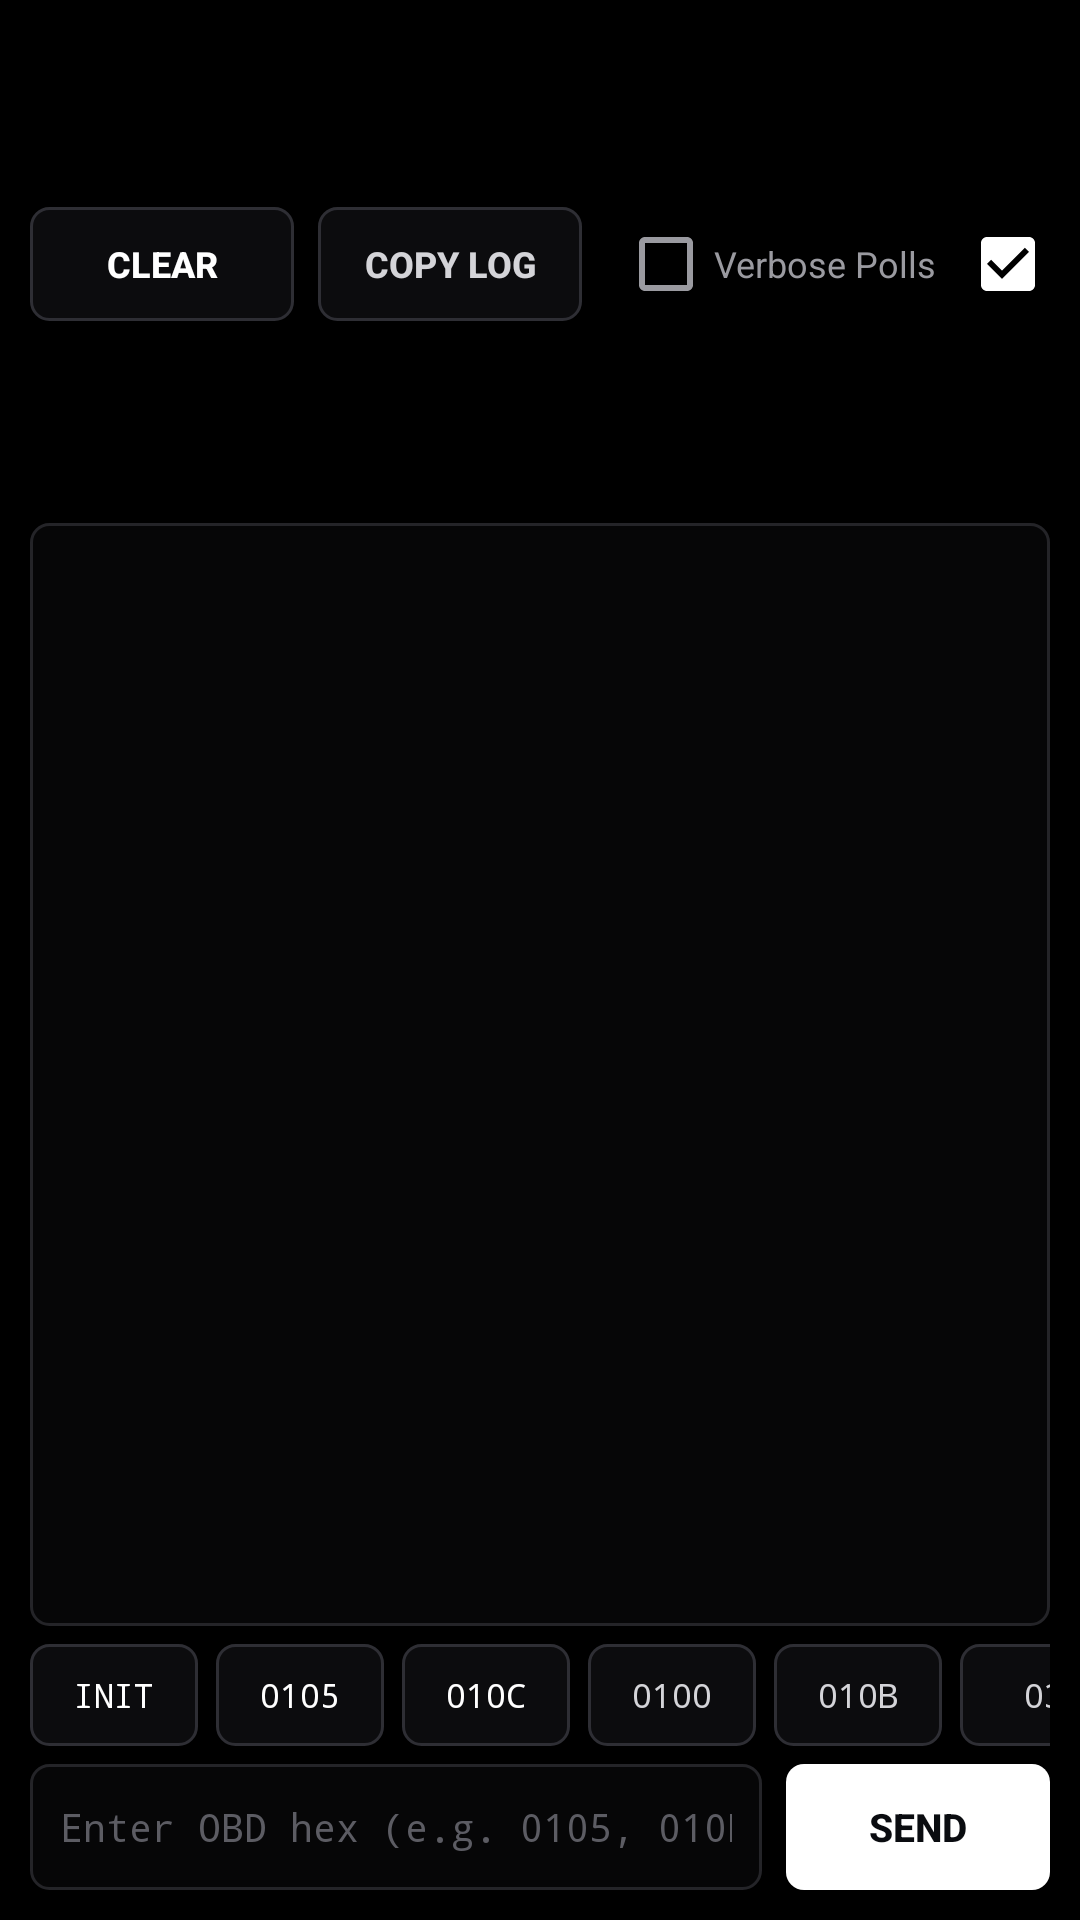

Android layout source for this screen:
<!-- AndroidManifest.xml: application theme Theme.CL600Obd -->
<!-- res/layout/view_log.xml -->
<?xml version="1.0" encoding="utf-8"?>
<LinearLayout xmlns:android="http://schemas.android.com/apk/res/android"
    android:layout_width="match_parent"
    android:layout_height="match_parent"
    android:background="@color/bg_root"
    android:orientation="vertical"
    android:padding="10dp">

    
    <LinearLayout
        android:layout_width="match_parent"
        android:layout_height="wrap_content"
        android:gravity="center_vertical"
        android:orientation="horizontal">

        <Button
            android:id="@+id/btnClearLog"
            android:layout_width="wrap_content"
            android:layout_height="38dp"
            android:background="@drawable/bg_btn_secondary"
            android:paddingLeft="12dp"
            android:paddingRight="12dp"
            android:text="CLEAR"
            android:textColor="@color/text_primary"
            android:textSize="12sp"
            android:textStyle="bold" />

        <Button
            android:id="@+id/btnCopyLog"
            android:layout_width="wrap_content"
            android:layout_height="38dp"
            android:layout_marginStart="8dp"
            android:background="@drawable/bg_btn_secondary"
            android:paddingLeft="12dp"
            android:paddingRight="12dp"
            android:text="COPY LOG"
            android:textColor="@color/accent_cyan"
            android:textSize="12sp"
            android:textStyle="bold" />

        <CheckBox
            android:id="@+id/cbVerbosePoll"
            android:layout_width="wrap_content"
            android:layout_height="wrap_content"
            android:layout_marginStart="12dp"
            android:text="Verbose Polls"
            android:textColor="@color/text_secondary"
            android:textSize="12sp" />

        <CheckBox
            android:id="@+id/cbAutoScroll"
            android:layout_width="wrap_content"
            android:layout_height="wrap_content"
            android:layout_marginStart="8dp"
            android:checked="true"
            android:text="Auto-scroll"
            android:textColor="@color/text_secondary"
            android:textSize="12sp" />
    </LinearLayout>

    
    <ScrollView
        android:id="@+id/svLog"
        android:layout_width="match_parent"
        android:layout_height="0dp"
        android:layout_marginTop="8dp"
        android:layout_weight="1"
        android:background="@drawable/bg_input_box"
        android:padding="8dp">

        <TextView
            android:id="@+id/tvLogOutput"
            android:layout_width="match_parent"
            android:layout_height="wrap_content"
            android:textColor="@color/text_primary"
            android:textIsSelectable="true"
            android:textSize="12sp"
            android:typeface="monospace" />
    </ScrollView>

    
    <HorizontalScrollView
        android:layout_width="match_parent"
        android:layout_height="wrap_content"
        android:layout_marginTop="6dp"
        android:scrollbars="none">

        <LinearLayout
            android:layout_width="wrap_content"
            android:layout_height="wrap_content"
            android:orientation="horizontal">

            <Button
                android:id="@+id/btnCmdAtz"
                android:layout_width="wrap_content"
                android:layout_height="34dp"
                android:layout_marginEnd="6dp"
                android:background="@drawable/bg_btn_secondary"
                android:minWidth="56dp"
                android:paddingLeft="10dp"
                android:paddingRight="10dp"
                android:text="INIT"
                android:textColor="@color/accent_amber"
                android:textSize="11sp"
                android:typeface="monospace" />

            <Button
                android:id="@+id/btnCmdAtrv"
                android:layout_width="wrap_content"
                android:layout_height="34dp"
                android:layout_marginEnd="6dp"
                android:background="@drawable/bg_btn_secondary"
                android:minWidth="56dp"
                android:paddingLeft="10dp"
                android:paddingRight="10dp"
                android:text="0105"
                android:textColor="@color/accent_amber"
                android:textSize="11sp"
                android:typeface="monospace" />

            <Button
                android:id="@+id/btnCmdAtdp"
                android:layout_width="wrap_content"
                android:layout_height="34dp"
                android:layout_marginEnd="6dp"
                android:background="@drawable/bg_btn_secondary"
                android:minWidth="56dp"
                android:paddingLeft="10dp"
                android:paddingRight="10dp"
                android:text="010C"
                android:textColor="@color/accent_amber"
                android:textSize="11sp"
                android:typeface="monospace" />

            <Button
                android:id="@+id/btnCmd0100"
                android:layout_width="wrap_content"
                android:layout_height="34dp"
                android:layout_marginEnd="6dp"
                android:background="@drawable/bg_btn_secondary"
                android:minWidth="56dp"
                android:paddingLeft="10dp"
                android:paddingRight="10dp"
                android:text="0100"
                android:textColor="@color/accent_cyan"
                android:textSize="11sp"
                android:typeface="monospace" />

            <Button
                android:id="@+id/btnCmd010b"
                android:layout_width="wrap_content"
                android:layout_height="34dp"
                android:layout_marginEnd="6dp"
                android:background="@drawable/bg_btn_secondary"
                android:minWidth="56dp"
                android:paddingLeft="10dp"
                android:paddingRight="10dp"
                android:text="010B"
                android:textColor="@color/accent_cyan"
                android:textSize="11sp"
                android:typeface="monospace" />

            <Button
                android:id="@+id/btnCmd03"
                android:layout_width="wrap_content"
                android:layout_height="34dp"
                android:background="@drawable/bg_btn_secondary"
                android:minWidth="56dp"
                android:paddingLeft="10dp"
                android:paddingRight="10dp"
                android:text="03"
                android:textColor="@color/accent_cyan"
                android:textSize="11sp"
                android:typeface="monospace" />
        </LinearLayout>
    </HorizontalScrollView>

    
    <LinearLayout
        android:layout_width="match_parent"
        android:layout_height="wrap_content"
        android:layout_marginTop="6dp"
        android:gravity="center_vertical"
        android:orientation="horizontal">

        <EditText
            android:id="@+id/etRawCmd"
            android:layout_width="0dp"
            android:layout_height="42dp"
            android:layout_weight="1"
            android:background="@drawable/bg_input_box"
            android:hint="Enter OBD hex (e.g. 0105, 010B, 010C, 03, INIT)"
            android:imeOptions="actionSend"
            android:inputType="textCapCharacters"
            android:paddingLeft="10dp"
            android:paddingRight="10dp"
            android:singleLine="true"
            android:textColor="@color/text_primary"
            android:textColorHint="@color/text_muted"
            android:textSize="13sp"
            android:typeface="monospace" />

        <Button
            android:id="@+id/btnSendCmd"
            android:layout_width="wrap_content"
            android:layout_height="42dp"
            android:layout_marginStart="8dp"
            android:background="@drawable/bg_btn_primary"
            android:paddingLeft="16dp"
            android:paddingRight="16dp"
            android:text="SEND"
            android:textColor="#0A0C10"
            android:textSize="13sp"
            android:textStyle="bold" />
    </LinearLayout>

</LinearLayout>
<!-- resources referenced by this layout -->
<resources>
  <color name="accent_amber">#FFFFFF</color>
  <color name="accent_cyan">#D4D4D8</color>
  <color name="bg_root">#000000</color>
  <color name="text_muted">#5C5C63</color>
  <color name="text_primary">#FFFFFF</color>
  <color name="text_secondary">#9A9AA0</color>
  <!-- drawable bg_btn_primary (drawable) -->
  <?xml version="1.0" encoding="utf-8"?>
  <selector xmlns:android="http://schemas.android.com/apk/res/android">
      <item android:state_enabled="false">
          <shape android:shape="rectangle">
              <solid android:color="#27272A" />
              <corners android:radius="6dp" />
          </shape>
      </item>
      <item android:state_pressed="true">
          <shape android:shape="rectangle">
              <solid android:color="#D4D4D8" />
              <corners android:radius="6dp" />
          </shape>
      </item>
      <item>
          <shape android:shape="rectangle">
              <solid android:color="#FFFFFF" />
              <corners android:radius="6dp" />
          </shape>
      </item>
  </selector>
  <!-- drawable bg_btn_secondary (drawable) -->
  <?xml version="1.0" encoding="utf-8"?>
  <selector xmlns:android="http://schemas.android.com/apk/res/android">
      <item android:state_enabled="false">
          <shape android:shape="rectangle">
              <solid android:color="#09090B" />
              <stroke android:width="1dp" android:color="#1A1A1D" />
              <corners android:radius="6dp" />
          </shape>
      </item>
      <item android:state_pressed="true">
          <shape android:shape="rectangle">
              <solid android:color="#18181B" />
              <stroke android:width="1dp" android:color="#FFFFFF" />
              <corners android:radius="6dp" />
          </shape>
      </item>
      <item>
          <shape android:shape="rectangle">
              <solid android:color="#0C0C0E" />
              <stroke android:width="1dp" android:color="#2E2E34" />
              <corners android:radius="6dp" />
          </shape>
      </item>
  </selector>
  <!-- drawable bg_input_box (drawable) -->
  <?xml version="1.0" encoding="utf-8"?>
  <shape xmlns:android="http://schemas.android.com/apk/res/android" android:shape="rectangle">
      <solid android:color="@color/bg_input" />
      <stroke android:width="1dp" android:color="#242428" />
      <corners android:radius="6dp" />
  </shape>
  <style name="Theme.CL600Obd" parent="Theme.AppCompat.NoActionBar">
          <item name="colorPrimary">@color/bg_topbar</item>
          <item name="colorPrimaryDark">@color/bg_root</item>
          <item name="colorAccent">@color/accent_amber</item>
          <item name="android:windowBackground">@color/bg_root</item>
          <item name="android:textColorPrimary">@color/text_primary</item>
          <item name="android:textColorSecondary">@color/text_secondary</item>
      </style>
  <color name="bg_input">#060607</color>
  <color name="bg_topbar">#050506</color>
</resources>
